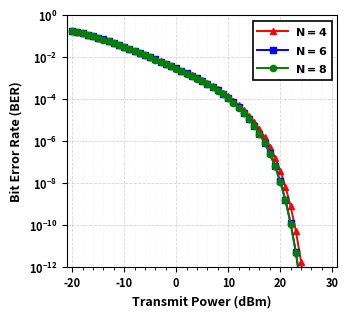

Write the Python code that produced this figure.
# =============================================================================
# IRS-Assisted Backscatter Wireless Communication Simulation
#
# This script reproduces part of the numerical results reported in Section 5
# of the manuscript. The system consists of a transmitter, a conventional
# backscatter tag (Tag 1), an IRS-assisted backscatter tag (Tag 2), and a
# receiver.
#
# The simulations follow the 3GPP Indoor Hotspot (InH) propagation setting
# considered in the manuscript, with a carrier frequency of 2.4 GHz.
# Unless otherwise stated, the main system parameters follow Table 2.
# Parameters that are varied for a particular experiment are defined
# separately in the corresponding section of this script.
#
# Random channel realizations are generated independently for Monte Carlo
# evaluation. The generated figures correspond to those reported in the
# revised manuscript.
# ============================================================================

from pathlib import Path
import numpy as np
import pandas as pd
import matplotlib as mpl
import matplotlib.pyplot as plt
from scipy.special import erfc


# ============================================================
# MATPLOTLIB CONFIGURATION (IEEE SINGLE-COLUMN BOLD)
# ============================================================

mpl.rcParams.update({
    "font.weight": "bold",
    "axes.labelweight": "bold",
    "axes.titleweight": "bold",
    "axes.labelsize": 9,
    "xtick.labelsize": 8,
    "ytick.labelsize": 8,
    "legend.fontsize": 8,
    "mathtext.default": "regular",
    "pdf.fonttype": 42,     # Embed TrueType fonts in PDF
    "ps.fonttype": 42,
})


# ============================================================
# Simulation parameters
# ============================================================

MASTER_SEED = 42
rng = np.random.default_rng(MASTER_SEED)

M = 4
x = 1.0
beta_phase = 0.0
eta = 0.8
NUM_TRIALS = 5000

carrier_frequency_GHz = 2.4
noise_power_dBm = -95.0

Pt_dBm_values = np.arange(-20.0, 31.0, 1.0)

# Distances (m)
d_sr = 20.0
d_st = 10.0
d_tr = 10.0
d_si = 8.0
d_ir = 12.0


# ============================================================
# 3GPP Indoor Hotspot path-loss model
# ============================================================

def indoor_los_pl(d, fc):
    return (
        32.4
        + 17.3 * np.log10(d)
        + 20.0 * np.log10(fc)
    )


def indoor_nlos_pl(d, fc):
    return max(
        indoor_los_pl(d, fc),
        17.30
        + 38.3 * np.log10(d)
        + 24.9 * np.log10(fc)
    )


PL_sr = indoor_nlos_pl(d_sr, carrier_frequency_GHz)
PL_st = indoor_nlos_pl(d_st, carrier_frequency_GHz)
PL_tr = indoor_nlos_pl(d_tr, carrier_frequency_GHz)

PL_si = indoor_los_pl(d_si, carrier_frequency_GHz)
PL_ir = indoor_los_pl(d_ir, carrier_frequency_GHz)

beta_sr = 10.0 ** (-PL_sr / 10.0)
beta_st = 10.0 ** (-PL_st / 10.0)
beta_tr = 10.0 ** (-PL_tr / 10.0)
beta_si = 10.0 ** (-PL_si / 10.0)
beta_ir = 10.0 ** (-PL_ir / 10.0)


# ============================================================
# MPS phase-shift matrices
# ============================================================

Phi1 = np.array([
    [0, 0, 0, 0],
    [np.pi, -np.pi / 2, 0, np.pi / 2],
    [0, np.pi, 0, np.pi],
    [np.pi, np.pi / 2, 0, -np.pi / 2]
], dtype=float)

Phi2 = np.array([
    [0, 0, 0, 0, 0, 0],
    [np.pi, -np.pi / 2, 0, 0, np.pi / 2, np.pi],
    [0, np.pi, -np.pi / 2, 0, np.pi, -np.pi / 2],
    [np.pi, 0, np.pi, 0, np.pi, 0]
], dtype=float)

Phi3 = np.array([
    [0, 0, 0, 0, 0, 0, 0, 0],
    [
        np.pi,
        -np.pi / 2,
        -np.pi / 2,
        -np.pi / 2,
        0,
        np.pi / 2,
        np.pi / 2,
        np.pi / 2
    ],
    [
        0,
        np.pi / 2,
        np.pi,
        -np.pi / 2,
        0,
        np.pi / 2,
        np.pi,
        -np.pi / 2
    ],
    [
        np.pi,
        0,
        np.pi / 2,
        np.pi,
        0,
        np.pi,
        -np.pi / 2,
        0
    ]
], dtype=float)

mps_codebooks = {
    4: Phi1,
    6: Phi2,
    8: Phi3
}

N_values = [4, 6, 8]


# ============================================================
# Complex Gaussian channel generators
# ============================================================

def cn_scalar(rng, variance, size):
    return np.sqrt(variance / 2.0) * (
        rng.standard_normal(size)
        + 1j * rng.standard_normal(size)
    )


def cn_vector(rng, variance, shape):
    return np.sqrt(variance / 2.0) * (
        rng.standard_normal(shape)
        + 1j * rng.standard_normal(shape)
    )


def bpsk_ber(gamma):
    return 0.5 * erfc(
        np.sqrt(
            np.maximum(gamma, 0.0)
        )
    )


# ============================================================
# Generate common channel realizations
# ============================================================

h_sr = cn_scalar(rng, beta_sr, NUM_TRIALS)
h_st = cn_scalar(rng, beta_st, NUM_TRIALS)
h_tr = cn_scalar(rng, beta_tr, NUM_TRIALS)

h_si = cn_vector(rng, beta_si, (NUM_TRIALS, M))
h_ir = cn_vector(rng, beta_ir, (NUM_TRIALS, M))

C = (
    h_sr
    + h_st
    * x
    * np.exp(1j * beta_phase)
    * h_tr
)


# ============================================================
# MPS simulation
# ============================================================

rows = []

for N in N_values:
    Phi = mps_codebooks[N]
    ideal_candidate_sums = np.zeros((NUM_TRIALS, N), dtype=complex)

    for l in range(N):
        phi_l = Phi[:, l]
        ideal_candidate_sums[:, l] = np.sum(
            h_ir
            * np.exp(1j * phi_l)[None, :]
            * h_si,
            axis=1
        )

    G_all_ideal = (
        C[:, None]
        + eta
        * ideal_candidate_sums
        * x
    )

    best_index_ideal = np.argmax(np.abs(G_all_ideal) ** 2, axis=1)
    selected_codewords = Phi[:, best_index_ideal].T

    irs_sum = np.sum(
        h_ir
        * np.exp(1j * selected_codewords)
        * h_si,
        axis=1
    )

    G_selected = C + eta * irs_sum * x
    gain_selected = np.abs(G_selected) ** 2

    for Pt_dBm in Pt_dBm_values:
        rho_dB = Pt_dBm - noise_power_dBm
        rho = 10.0 ** (rho_dB / 10.0)
        gamma = rho * gain_selected
        ber = bpsk_ber(gamma)

        rows.append({
            "N": N,
            "Pt_dBm": float(Pt_dBm),
            "noise_power_dBm": float(noise_power_dBm),
            "rho_dB": float(rho_dB),
            "eta": float(eta),
            "mean_BER": float(np.mean(ber)),
            "num_trials": NUM_TRIALS
        })

results_df = pd.DataFrame(rows)


# ============================================================
# Plot
# ============================================================

fig, ax = plt.subplots(figsize=(3.4, 3.1))

style_map = {
    4: {"color": "red", "marker": "^"},
    6: {"color": "blue", "marker": "s"},
    8: {"color": "green", "marker": "o"},
}

for N in N_values:
    d = results_df[results_df["N"] == N].sort_values("Pt_dBm")
    s = style_map[N]

    ax.semilogy(
        d["Pt_dBm"],
        d["mean_BER"],
        color=s["color"],
        marker=s["marker"],
        linestyle="-",
        linewidth=1.4,
        markersize=4.5,
        label=rf"$\mathbf{{N={N}}}$"
    )

# Bold Axis Labels
ax.set_xlabel("Transmit Power (dBm)", fontweight="bold")
ax.set_ylabel("Bit Error Rate (BER)", fontweight="bold")

ax.set_xlim(Pt_dBm_values.min() - 1, Pt_dBm_values.max() + 1)
ax.set_ylim(1e-12, 1)

ax.set_yticks([10.0 ** k for k in range(-12, 1, 2)])
ax.minorticks_on()

# Bold Tick Labels (Axes Values)
for tick in ax.get_xticklabels() + ax.get_yticklabels():
    tick.set_fontweight("bold")

ax.grid(True, which="major", linestyle="--", linewidth=0.6, alpha=0.5)
ax.grid(True, which="minor", linestyle=":", linewidth=0.4, alpha=0.25)

# Bold Legend Box and Labels
legend = ax.legend(
    loc="upper right",
    frameon=True,
    fancybox=False,
    edgecolor="black",
    framealpha=1.0,
    handlelength=2.8,
    handletextpad=0.6,
    borderpad=0.4,
)

legend.get_frame().set_linewidth(1.2)
for text in legend.get_texts():
    text.set_fontweight("bold")

fig.tight_layout(pad=0.4)


# ============================================================
# Save results
# ============================================================

output_dir = Path.cwd() / "figure7_bold_outputs"
output_dir.mkdir(parents=True, exist_ok=True)

pdf_path = output_dir / "Figure7_BER_vs_transmit_power_bold.pdf"
png_path = output_dir / "Figure7_BER_vs_transmit_power_bold.png"

fig.savefig(pdf_path, format="pdf", bbox_inches="tight", facecolor="white")
fig.savefig(png_path, dpi=600, bbox_inches="tight", facecolor="white")

results_df.to_csv(output_dir / "Figure7_BER_vs_transmit_power.csv", index=False)

print(f"Bold Vector PDF saved to: {pdf_path}")
plt.show()
